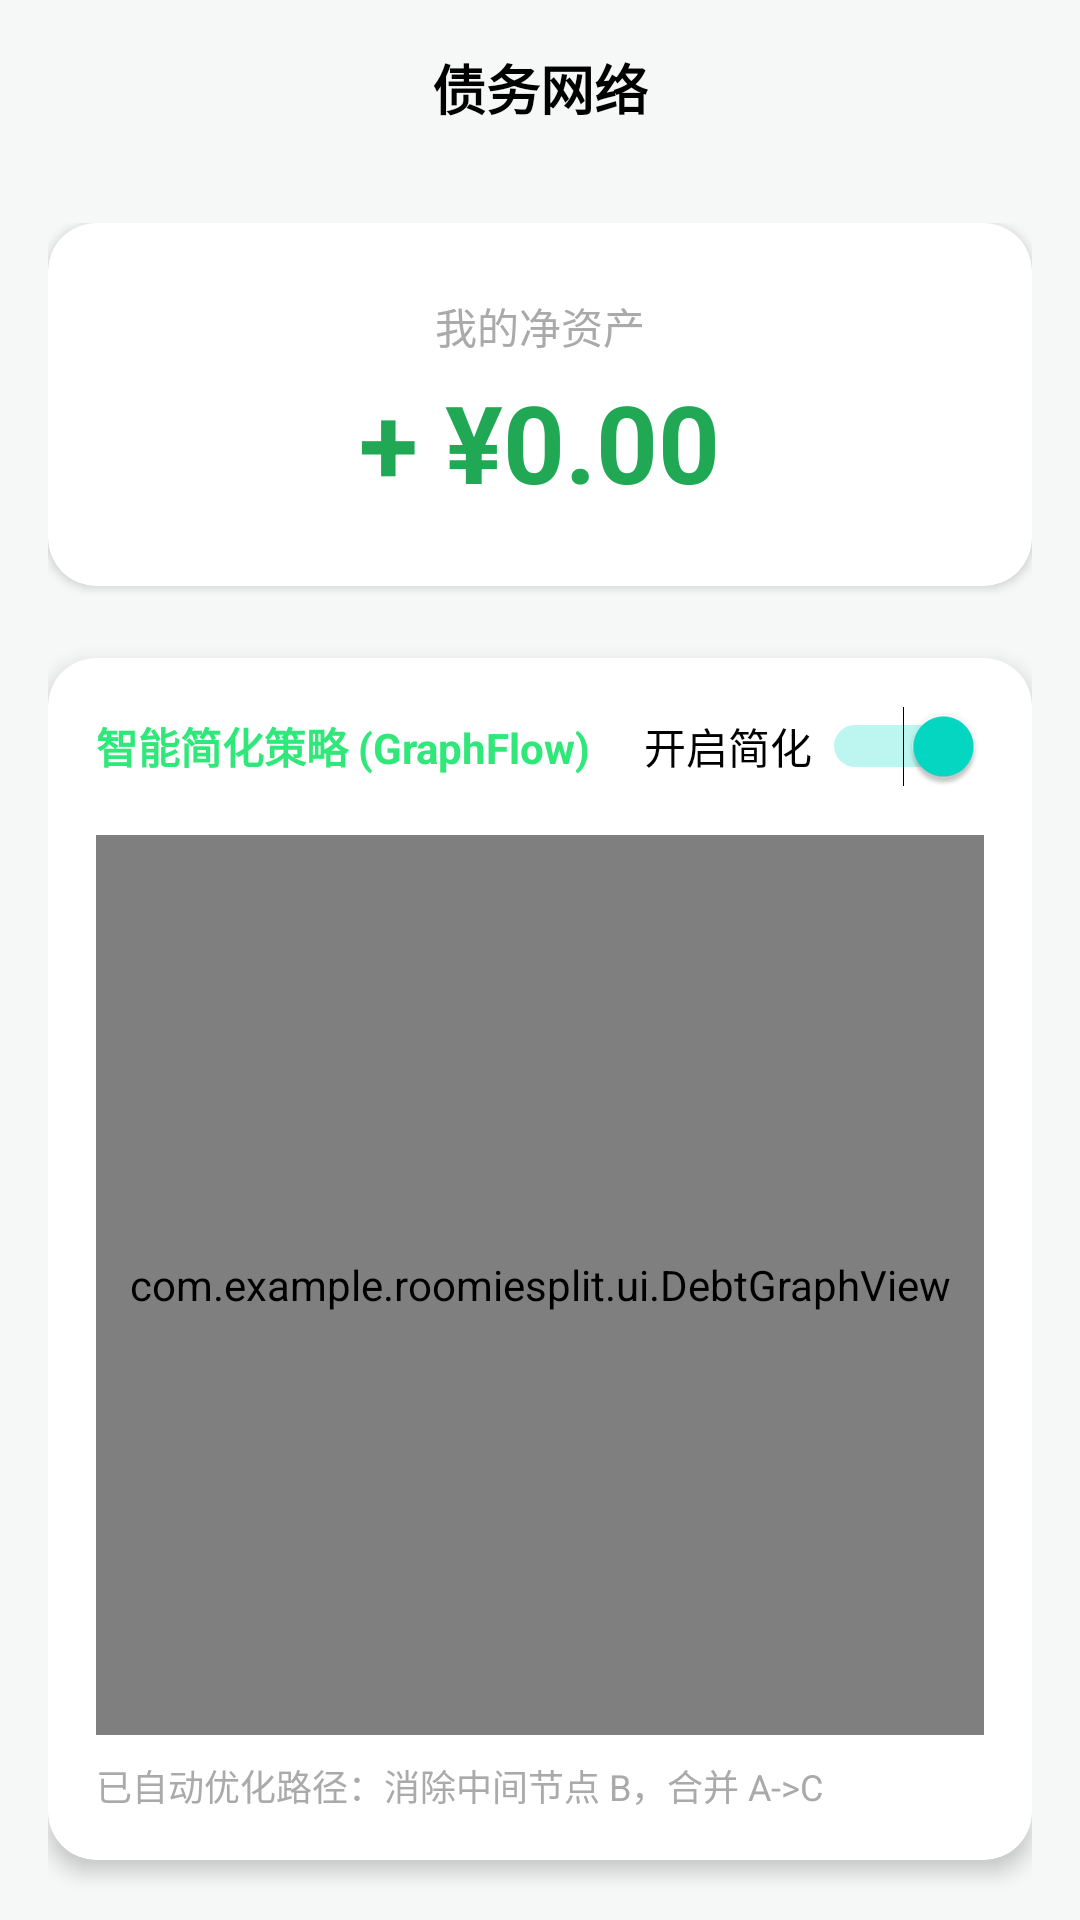

Android layout source for this screen:
<!-- AndroidManifest.xml: application theme Theme.RoomieSplit -->
<!-- res/layout/fragment_debt.xml -->
<?xml version="1.0" encoding="utf-8"?>
<androidx.constraintlayout.widget.ConstraintLayout xmlns:android="http://schemas.android.com/apk/res/android"
    xmlns:app="http://schemas.android.com/apk/res-auto"
    xmlns:tools="http://schemas.android.com/tools"
    android:layout_width="match_parent"
    android:layout_height="match_parent"
    android:background="@color/background_light"
    tools:context=".ui.DebtFragment">

    <TextView
        android:id="@+id/text_title_debt"
        android:layout_width="wrap_content"
        android:layout_height="wrap_content"
        android:text="债务网络"
        android:textSize="18sp"
        android:textStyle="bold"
        android:textColor="@color/black"
        android:layout_marginTop="16dp"
        app:layout_constraintTop_toTopOf="parent"
        app:layout_constraintStart_toStartOf="parent"
        app:layout_constraintEnd_toEndOf="parent"/>

    <androidx.core.widget.NestedScrollView
        android:layout_width="match_parent"
        android:layout_height="0dp"
        android:layout_marginTop="16dp"
        app:layout_constraintTop_toBottomOf="@id/text_title_debt"
        app:layout_constraintBottom_toBottomOf="parent">

        <LinearLayout
            android:layout_width="match_parent"
            android:layout_height="wrap_content"
            android:orientation="vertical"
            android:padding="16dp">

            
            <androidx.cardview.widget.CardView
                android:id="@+id/card_net_asset"
                android:layout_width="match_parent"
                android:layout_height="wrap_content"
                app:cardCornerRadius="16dp"
                app:cardBackgroundColor="@color/white"
                app:cardElevation="2dp"
                android:layout_marginBottom="24dp">

                <LinearLayout
                    android:layout_width="match_parent"
                    android:layout_height="wrap_content"
                    android:orientation="vertical"
                    android:gravity="center"
                    android:padding="24dp">

                    <TextView
                        android:layout_width="wrap_content"
                        android:layout_height="wrap_content"
                        android:text="我的净资产"
                        android:textColor="@android:color/darker_gray"
                        android:textSize="14sp"/>

                    <TextView
                        android:id="@+id/text_net_asset"
                        android:layout_width="wrap_content"
                        android:layout_height="wrap_content"
                        android:text="+ ¥0.00"
                        android:textColor="@color/primary_dark"
                        android:textSize="36sp"
                        android:textStyle="bold"
                        android:layout_marginTop="4dp"/>
                </LinearLayout>
            </androidx.cardview.widget.CardView>

            
            <androidx.cardview.widget.CardView
                android:layout_width="match_parent"
                android:layout_height="wrap_content"
                app:cardCornerRadius="16dp"
                app:cardElevation="4dp"
                android:layout_marginBottom="24dp">

                <LinearLayout
                    android:layout_width="match_parent"
                    android:layout_height="wrap_content"
                    android:orientation="vertical"
                    android:padding="16dp">

                    <LinearLayout
                        android:layout_width="match_parent"
                        android:layout_height="wrap_content"
                        android:orientation="horizontal"
                        android:gravity="center_vertical">
                        
                        <TextView
                            android:layout_width="wrap_content"
                            android:layout_height="wrap_content"
                            android:text="智能简化策略 (GraphFlow)"
                            android:textSize="14sp"
                            android:textColor="@color/primary"
                            android:textStyle="bold"/>
                            
                        <Space android:layout_width="0dp" android:layout_height="wrap_content" android:layout_weight="1"/>
                        
                        <Switch
                            android:id="@+id/switch_simplify"
                            android:layout_width="wrap_content"
                            android:layout_height="wrap_content"
                            android:text="开启简化 "
                            android:checked="true"/>
                    </LinearLayout>

                    <com.example.roomiesplit.ui.DebtGraphView
                        android:id="@+id/debt_graph_view"
                        android:layout_width="match_parent"
                        android:layout_height="300dp"
                        android:layout_marginTop="16dp"
                        android:background="#FAFAFA"/>
                        
                    <TextView
                        android:id="@+id/text_graph_desc"
                        android:layout_width="wrap_content"
                        android:layout_height="wrap_content"
                        android:text="已自动优化路径：消除中间节点 B，合并 A->C"
                        android:textSize="12sp"
                        android:textColor="@android:color/darker_gray"
                        android:layout_marginTop="8dp"
                        android:gravity="center"/>

                </LinearLayout>
            </androidx.cardview.widget.CardView>

            <LinearLayout
                android:id="@+id/container_settlement_list"
                android:layout_width="match_parent"
                android:layout_height="wrap_content"
                android:orientation="vertical"
                android:layout_marginTop="8dp"/>
        </LinearLayout>
    </androidx.core.widget.NestedScrollView>

</androidx.constraintlayout.widget.ConstraintLayout>
<!-- resources referenced by this layout -->
<resources>
  <color name="background_light">#f6f8f7</color>
  <color name="black">#FF000000</color>
  <color name="primary">#30e87a</color>
  <color name="primary_dark">#20a855</color>
  <color name="white">#FFFFFFFF</color>
  <style name="Theme.RoomieSplit" parent="Theme.MaterialComponents.DayNight.NoActionBar">
          
          <item name="colorPrimary">@color/primary</item>
          <item name="colorPrimaryVariant">@color/primary_dark</item>
          <item name="colorOnPrimary">@color/background_dark</item>
          
          <item name="colorSecondary">@color/teal_200</item>
          <item name="colorSecondaryVariant">@color/teal_700</item>
          <item name="colorOnSecondary">@color/black</item>
          
          <item name="android:statusBarColor" tools:targetApi="l">?attr/colorPrimaryVariant</item>
          
          <item name="android:windowBackground">@color/app_background</item>
          <item name="android:textColor">@color/app_text_primary</item>
      </style>
  <color name="background_dark">#112117</color>
  <color name="teal_200">#FF03DAC5</color>
  <color name="teal_700">#FF018786</color>
  <color name="app_background">@color/background_light</color>
  <color name="app_text_primary">@color/black</color>
</resources>
